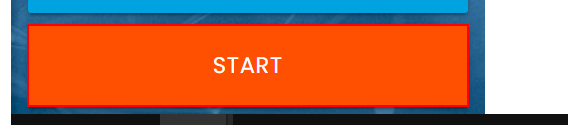
Task: Selectors - The UI Explorer, Lesson 3
Workflow: Main

Step 1: Find Start Button on the button 'Start' in window 'Rpa Challenge' (chrome.exe)
